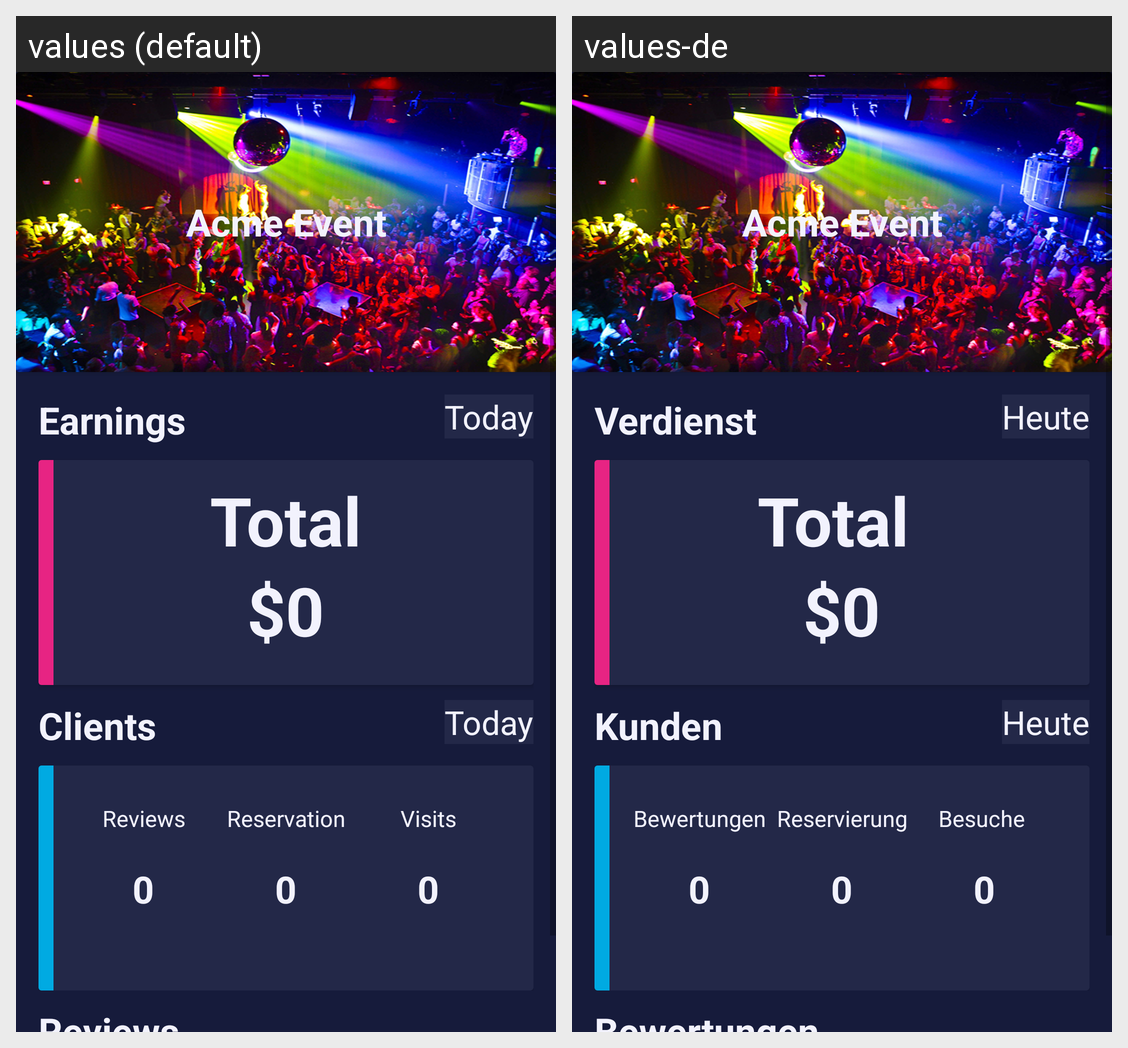

The same Android screen rendered under two of its app's locales, left to right. List the strings drawn on it with the default value and each locale's translation.
Android screen res/layout/activity_location_event.xml rendered under 2 locales, left to right: values (default), values-de. Device: Nexus 5 (rendered at 1080×1920; each locale shown at half size, 540×960, under a caption strip naming it); theme AppTheme.
Strings drawn on this screen, with the default value and each locale's value (text and hints the layout hard-codes, and strings that could not be matched under every locale, appear in the picture but are not listed):

earnings
  values: Earnings
  values-de: Verdienst 

today
  values: Today
  values-de: Heute

total
  values: Total
  values-de: Total 

clients
  values: Clients
  values-de: Kunden

reviews
  values: Reviews
  values-de: Bewertungen

reservation
  values: Reservation
  values-de: Reservierung

visits
  values: Visits
  values-de: Besuche
